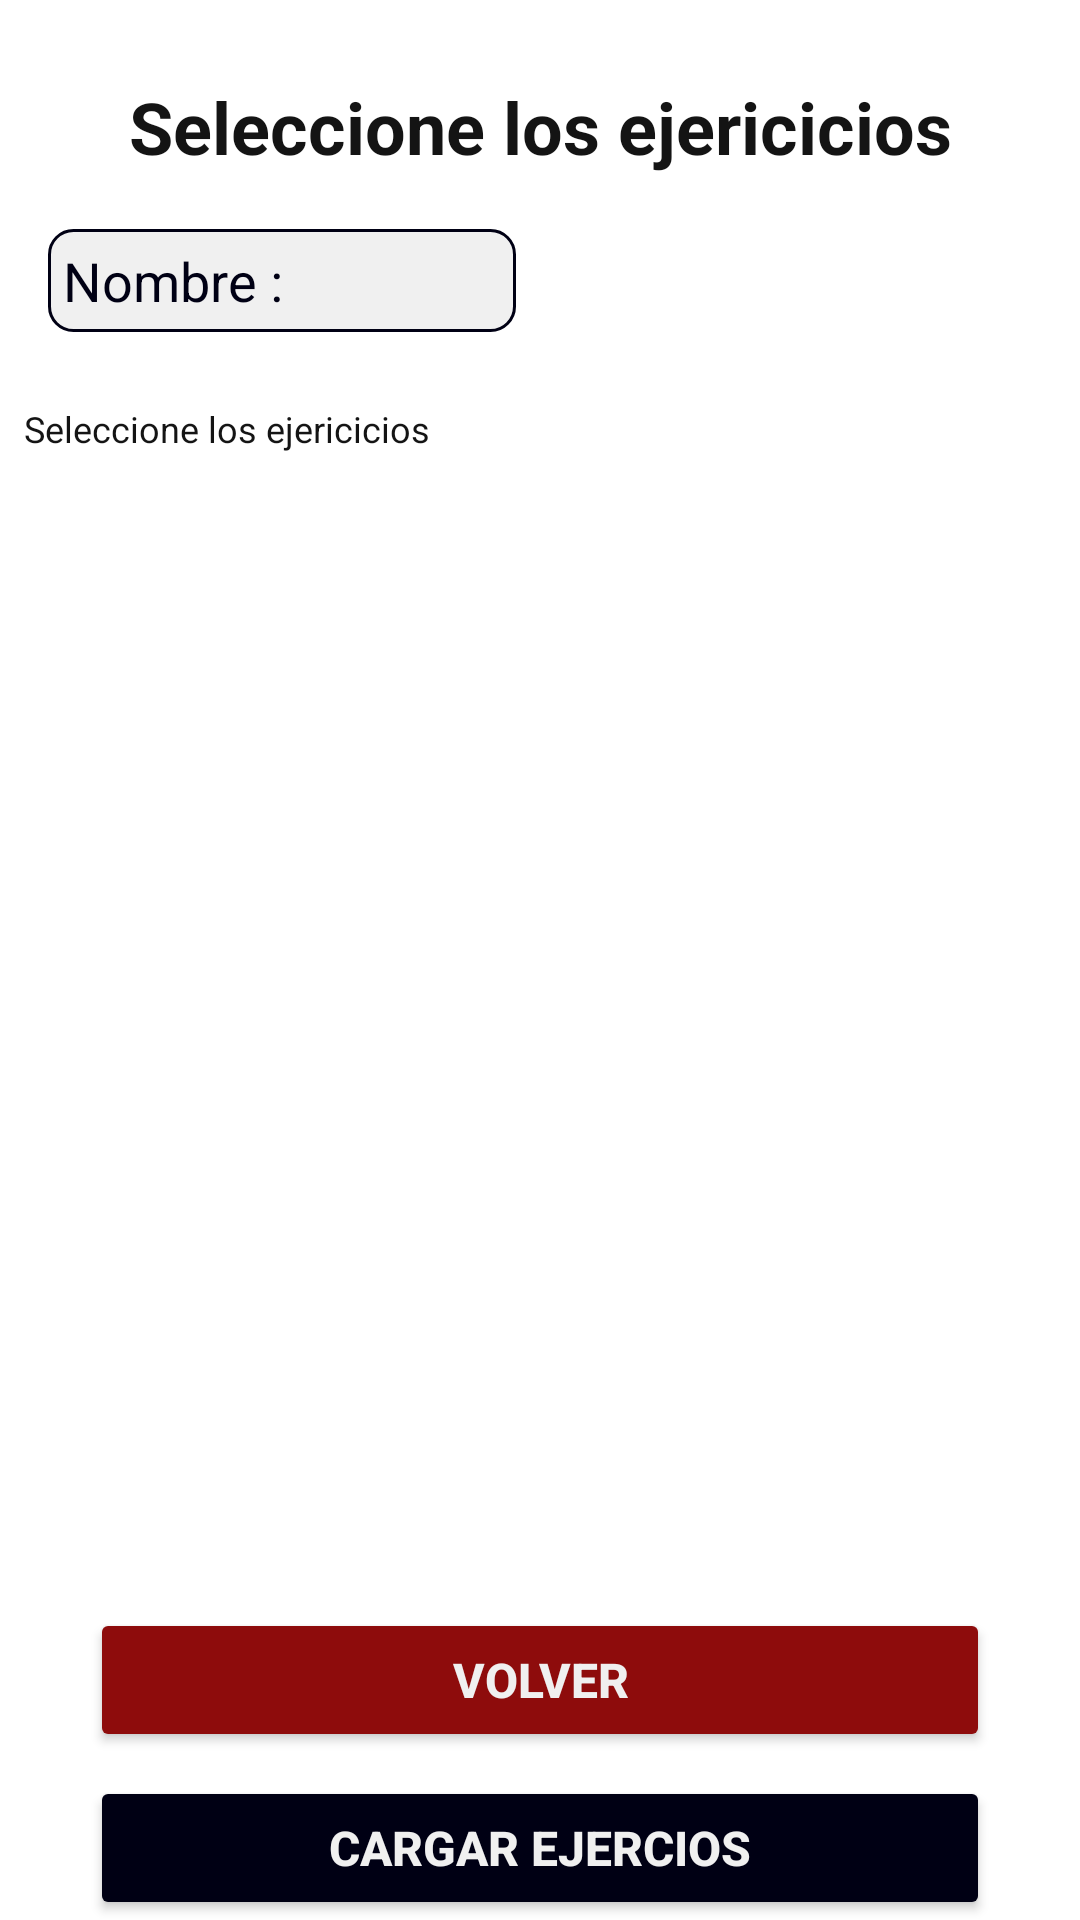

This screen was rendered from an Android layout file. Write that file and the resources it references.
<!-- AndroidManifest.xml: application theme Theme.EFit -->
<!-- res/layout/activity_exercise_setter_list.xml -->
<?xml version="1.0" encoding="utf-8"?>
<LinearLayout xmlns:android="http://schemas.android.com/apk/res/android"
    xmlns:tools="http://schemas.android.com/tools"
    android:id="@+id/main"
    android:layout_width="match_parent"
    android:layout_height="match_parent"
    android:layout_marginTop="20dp"
    android:background="@drawable/background_gym_2"
    android:orientation="vertical"
    tools:context=".ui.routine.ExerciseSetterList">


    <TextView
        android:id="@+id/tvLabel"
        android:layout_width="match_parent"
        android:layout_height="wrap_content"
        android:text="@string/select_exercises"
        android:textColor="@color/black_1"
        android:textSize="24sp"
        android:textStyle="bold"
        android:padding="10dp"
        android:layout_marginTop="16dp"
        android:gravity="center"/>


    <LinearLayout
        android:layout_width="match_parent"
        android:layout_height="wrap_content"
        android:orientation="horizontal"
        android:layout_marginTop="8dp"
        android:layout_marginStart="16dp"
        android:layout_marginEnd="16dp">

        <EditText
            android:id="@+id/etName"
            android:layout_width="0dp"
            android:layout_height="match_parent"
            android:layout_weight="1"
            android:layout_marginEnd="8dp"
            android:padding="5dp"
            android:background="@drawable/input"
            android:textColor="@color/black_1"
            android:textColorHint="@color/black_3"
            android:hint="@string/prompt_name" />

        <Spinner
            android:id="@+id/spMuscularGroup"
            android:layout_width="0dp"
            android:padding="5dp"
            android:layout_height="match_parent"
            android:background="@drawable/spinner"
            android:layout_weight="1"
            android:layout_marginStart="8dp"/>
    </LinearLayout>

    <TextView
        android:id="@+id/tvRoutine"
        android:layout_width="match_parent"
        android:layout_height="wrap_content"
        android:text="@string/select_exercises"
        android:textColor="@color/black_1"
        android:textSize="12sp"
        android:padding="8dp"
        android:layout_marginTop="16dp"/>

    <TextView
        android:id="@+id/tvLoading"
        android:layout_width="match_parent"
        android:layout_height="0dp"
        android:text="@string/_loading"/>

    <ListView
        android:id="@+id/lvExercises"
        android:layout_width="match_parent"
        android:layout_height="0dp"
        android:layout_weight="8"
        android:layout_margin="10dp"
        android:layout_marginTop="8dp"
        android:divider="@android:color/transparent"
        android:dividerHeight="10dp" />

    <Button
        android:id="@+id/btnReturn"
        android:layout_width="match_parent"
        android:layout_height="wrap_content"
        android:text="@string/_return"
        android:backgroundTint="@color/red"
        android:textColor="@color/white"
        android:layout_marginTop="8dp"
        android:layout_marginStart="30dp"
        android:layout_marginEnd="30dp"
        android:padding="12dp"
        android:textSize="16sp"
        android:textStyle="bold" />

    <Button
        android:id="@+id/btnAddExercises"
        android:layout_width="match_parent"
        android:layout_height="wrap_content"
        android:text="@string/AddExercises"
        android:backgroundTint="@color/black_3"
        android:textColor="@color/white"
        android:layout_marginTop="8dp"
        android:layout_marginStart="30dp"
        android:layout_marginEnd="30dp"
        android:padding="12dp"
        android:textSize="16sp"
        android:textStyle="bold" />

</LinearLayout>
<!-- resources referenced by this layout -->
<resources>
  <color name="black_1">#141414</color>
  <color name="black_3">#000014</color>
  <color name="red">#8E0C0C</color>
  <color name="white">#f0f0f0</color>
  <!-- drawable input (drawable) -->
  <?xml version="1.0" encoding="utf-8"?>
  <shape xmlns:android="http://schemas.android.com/apk/res/android">
      <solid android:color="@color/white" />
      <corners android:radius="8dp" />
      <stroke
          android:width="1dp"
          android:color="@color/black_3" />
  </shape>
  <string name="AddExercises">Cargar Ejercios</string>
  <string name="_loading">Cargando ...</string>
  <string name="_return">Volver</string>
  <string name="prompt_name">Nombre :</string>
  <string name="select_exercises">Seleccione los ejericicios</string>
  <style name="Theme.EFit" parent="Theme.MaterialComponents.DayNight.DarkActionBar">
          
          <item name="colorPrimary">@color/purple_500</item>
          <item name="colorPrimaryVariant">@color/purple_700</item>
          <item name="colorOnPrimary">@color/white</item>
          
          <item name="colorSecondary">@color/teal_200</item>
          <item name="colorSecondaryVariant">@color/teal_700</item>
          <item name="colorOnSecondary">@color/black</item>
          
          <item name="android:statusBarColor">?attr/colorPrimaryVariant</item>
          
      </style>
  <color name="purple_500">#A26EEB</color>
  <color name="purple_700">#3700B3</color>
  <color name="teal_200">#03DAC5</color>
  <color name="teal_700">#018786</color>
  <color name="black">#000000</color>
</resources>
